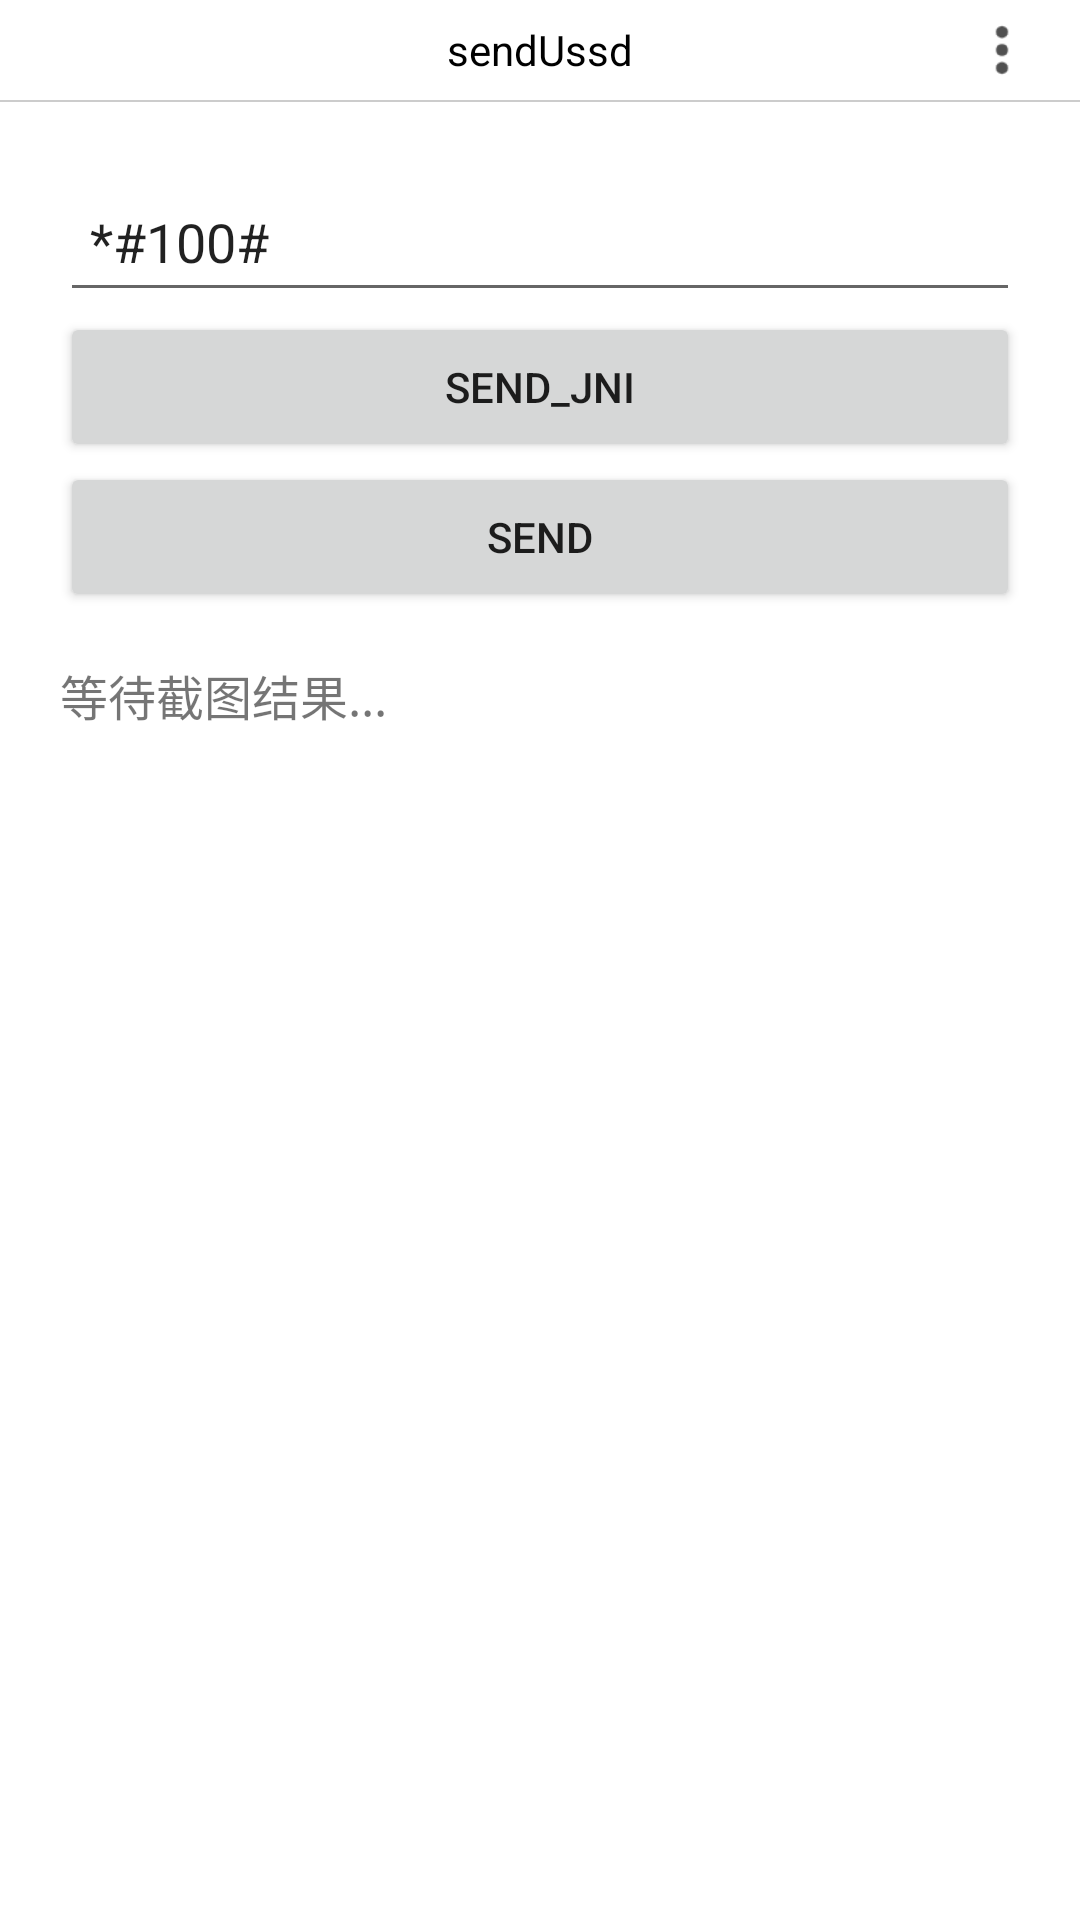

Produce the Android XML layout that renders to this screen, including the resource entries it uses.
<!-- AndroidManifest.xml: application theme AppTheme -->
<!-- res/layout/activity_main.xml -->
<?xml version="1.0" encoding="utf-8"?>
<androidx.constraintlayout.widget.ConstraintLayout xmlns:android="http://schemas.android.com/apk/res/android"
    xmlns:app="http://schemas.android.com/apk/res-auto"
    xmlns:tools="http://schemas.android.com/tools"
    android:layout_width="match_parent"
    android:layout_height="match_parent"
    tools:context=".activity.MainActivity">
    <LinearLayout
        android:layout_width="match_parent"
        android:layout_height="match_parent"
        android:orientation="vertical">
        <include
            android:id="@+id/titleBar"
            layout="@layout/activity_title"/>
        <LinearLayout
            android:layout_width="match_parent"
            android:orientation="vertical"
            android:layout_margin="20dp"
            android:layout_height="match_parent">
            <EditText
                android:id="@+id/tv_code"
                android:layout_width="match_parent"
                android:layout_height="50dp"
                android:inputType="text"
                android:hint="Ener USSD Code"
                android:text="*#100#"
                android:paddingLeft="10dp"
                android:gravity="center_vertical"
                tools:ignore="MissingConstraints" />
            <Button
                android:id="@+id/btn_sendJni"
                android:layout_width="match_parent"
                android:layout_height="50dp"
                android:text="SEND_JNI"
                />
            <Button
                android:id="@+id/btn_send"
                android:layout_width="match_parent"
                android:layout_height="50dp"
                android:text="SEND"
                />
            <Button
                android:id="@+id/btn_ussdactivity"
                android:layout_width="match_parent"
                android:layout_height="50dp"
                android:visibility="gone"
                android:text="跳转ussd"/>
            <TextView
                android:id="@+id/resultText"
                android:layout_marginTop="16dp"
                android:layout_width="match_parent"
                android:layout_height="wrap_content"
                android:text="等待截图结果..."
                android:textSize="16sp" />
            <ImageView
                android:layout_marginTop="10dp"
                android:id="@+id/img_view"
                android:layout_width="wrap_content"
                android:layout_height="wrap_content"/>
        </LinearLayout>
    </LinearLayout>


</androidx.constraintlayout.widget.ConstraintLayout>
<!-- res/layout/activity_title.xml (included above) -->
<?xml version="1.0" encoding="utf-8"?>
<LinearLayout xmlns:android="http://schemas.android.com/apk/res/android"
    android:layout_width="match_parent"
    android:orientation="vertical"
    android:layout_height="102px">
        <RelativeLayout
            android:layout_width="match_parent"
            android:layout_height="100px"
            android:gravity="center_vertical">

            <TextView
                android:id="@+id/btn_back"
                android:layout_width="wrap_content"
                android:layout_height="wrap_content"
                android:layout_marginLeft="20px"
                android:gravity="center"
                android:text="back"
                android:textColor="#000"
                android:visibility="gone" />
            <TextView
                android:id="@+id/tv_title"
                android:layout_centerVertical="true"
                android:layout_width="wrap_content"
                android:layout_height="wrap_content"
                android:layout_centerHorizontal="true"
                android:textColor="#000"
                android:text="sendUssd"/>
            <ImageView
                android:id="@+id/tv_setPwd"
                android:layout_alignParentRight="true"
                android:layout_width="wrap_content"
                android:layout_height="60px"
                android:layout_centerVertical="true"
                android:src="@mipmap/setpwd"
                android:layout_marginEnd="10dp"
                android:layout_marginRight="40px"
                android:textColor="#3F51B5"/>
        </RelativeLayout>
        <LinearLayout
            android:layout_width="match_parent"
            android:layout_height="1sp"
            android:background="#ccc"/>

</LinearLayout>
<!-- resources referenced by this layout -->
<resources>
  <!-- mipmap setpwd: png bitmap (mipmap-hdpi, 726 bytes) -->
  <style name="AppTheme" parent="Theme.MaterialComponents.Light.NoActionBar">
          
          <item name="android:statusBarColor">@android:color/transparent</item>
          
          <item name="android:windowLightStatusBar">true</item>
          
          <item name="android:windowLayoutInDisplayCutoutMode">shortEdges</item>
      </style>
</resources>
